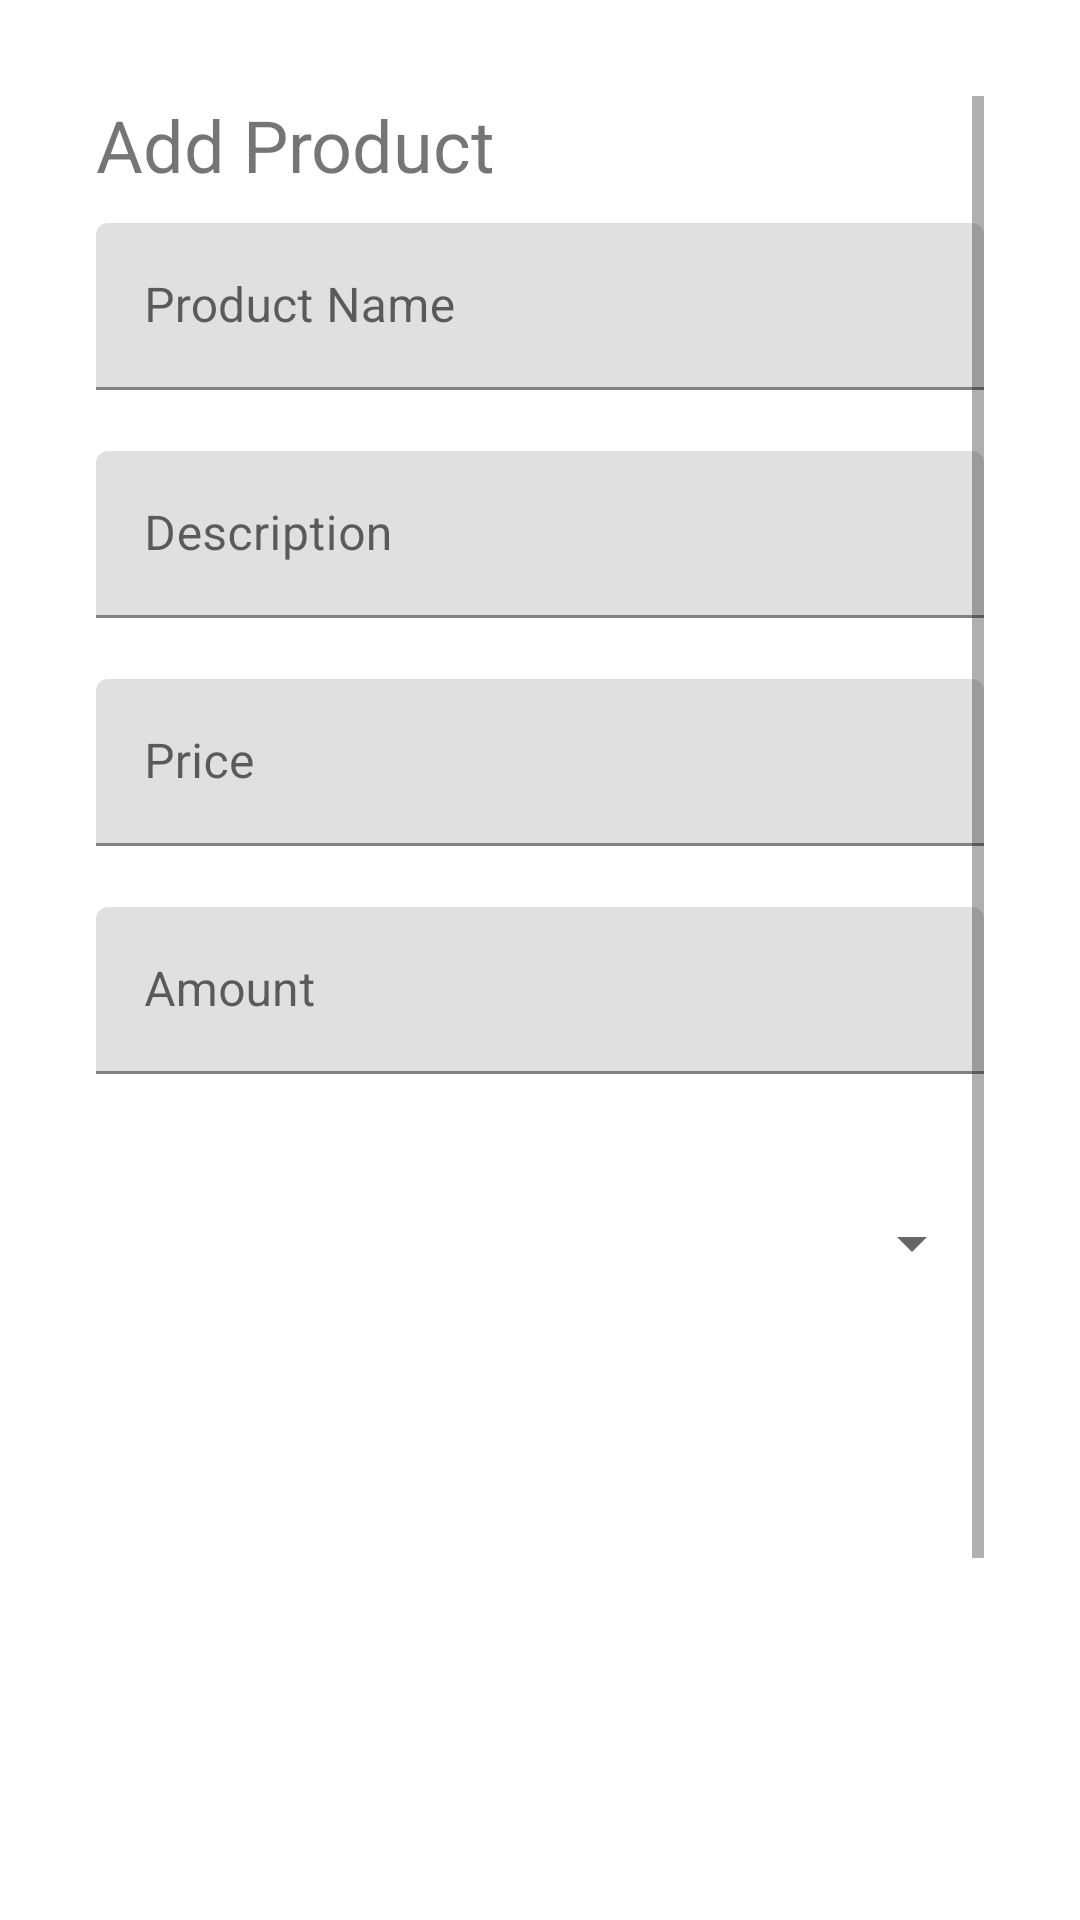

Android layout source for this screen:
<!-- AndroidManifest.xml: application theme Theme.AssignmentApplication -->
<!-- res/layout/activity_add_product.xml -->
<?xml version="1.0" encoding="utf-8"?>
<ScrollView xmlns:android="http://schemas.android.com/apk/res/android"
    xmlns:app="http://schemas.android.com/apk/res-auto"
    xmlns:tools="http://schemas.android.com/tools"
    android:id="@+id/main"
    android:layout_width="match_parent"
    android:layout_height="match_parent"
    android:padding="32dp"
    tools:context=".manageProductActivity.AddProductActivity">

    <LinearLayout
        android:layout_width="match_parent"
        android:layout_height="wrap_content"
        android:orientation="vertical">

        <TextView
            android:layout_width="match_parent"
            android:layout_height="wrap_content"
            android:text="Add Product"
            android:textSize="24sp" />

        <com.google.android.material.textfield.TextInputLayout
            app:errorEnabled="true"
            android:layout_marginTop="10dp"
            android:id="@+id/input_layout_product_name"
            android:layout_width="match_parent"
            android:layout_height="wrap_content">

            <com.google.android.material.textfield.TextInputEditText
                android:id="@+id/edit_text_product_name"
                android:layout_width="match_parent"
                android:layout_height="wrap_content"
                android:hint="Product Name" />

        </com.google.android.material.textfield.TextInputLayout>

        <com.google.android.material.textfield.TextInputLayout
            app:errorEnabled="true"
            android:id="@+id/input_layout_description"
            android:layout_width="match_parent"
            android:layout_height="wrap_content">

            <com.google.android.material.textfield.TextInputEditText
                android:id="@+id/edit_text_description"
                android:layout_width="match_parent"
                android:layout_height="wrap_content"
                android:hint="Description" />

        </com.google.android.material.textfield.TextInputLayout>

        <com.google.android.material.textfield.TextInputLayout
            app:errorEnabled="true"
            android:id="@+id/input_layout_price"
            android:layout_width="match_parent"
            android:layout_height="wrap_content">

            <com.google.android.material.textfield.TextInputEditText
                android:id="@+id/edit_text_price"
                android:inputType="numberDecimal"
                android:layout_width="match_parent"
                android:layout_height="wrap_content"
                android:hint="Price" />

        </com.google.android.material.textfield.TextInputLayout>

        <com.google.android.material.textfield.TextInputLayout
            app:errorEnabled="true"
            android:id="@+id/input_layout_amount"
            android:layout_width="match_parent"
            android:layout_height="wrap_content">

            <com.google.android.material.textfield.TextInputEditText
                android:id="@+id/edit_text_amount"
                android:inputType="number"
                android:layout_width="match_parent"
                android:layout_height="wrap_content"
                android:hint="Amount" />

        </com.google.android.material.textfield.TextInputLayout>

        <Spinner
            android:id="@+id/spinner_category"
            android:layout_width="match_parent"
            android:layout_height="wrap_content"
            android:layout_marginTop="24dp"
            tools:listitem="@layout/support_simple_spinner_dropdown_item" />

        <ImageView
            android:id="@+id/image_view"
            android:layout_width="200dp"
            android:layout_height="200dp"
            android:layout_marginTop="20dp"
            android:contentDescription="Selected Image" />

        <Button
            android:id="@+id/button_choose_image"
            android:layout_width="wrap_content"
            android:layout_height="wrap_content"
            android:text="Choose Image" />

        <TextView
            android:id="@+id/text_image_reminder"
            android:layout_width="match_parent"
            android:layout_height="wrap_content"
            android:text="Please choose an image"
            android:textColor="@android:color/holo_red_dark"
            android:visibility="gone"
            android:layout_marginTop="8dp"/>

        <com.google.android.material.button.MaterialButton
            android:layout_marginTop="14dp"
            android:id="@+id/button_add_product"
            android:layout_width="match_parent"
            android:layout_height="wrap_content"
            android:text="ADD PRODUCT" />

    </LinearLayout>

</ScrollView>
<!-- resources referenced by this layout -->
<resources>
  <style name="Theme.AssignmentApplication" parent="Base.Theme.AssignmentApplication" />
  <style name="Base.Theme.AssignmentApplication" parent="Theme.MaterialComponents.DayNight.DarkActionBar">
          
          
      </style>
</resources>
